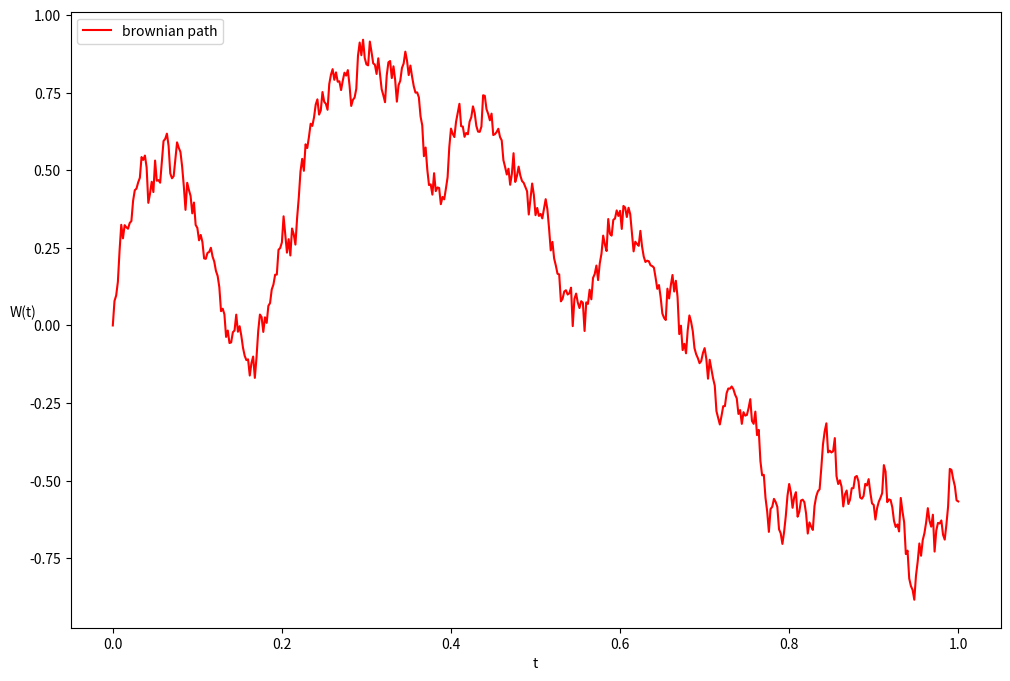

Here is the Python script that generated this plot:
import numpy as np
import matplotlib.pyplot as plt

T = 1
N = 500 
dt = T/N                    #每一步步长

np.random.seed(0)
x = np.random.randn(N)
dW = np.zeros(N)        #预处理，防止循环添加。
#dw = np.zeros(N)生成了1条Brownian路径，dw = np.zeros((M,N))生成了M条Brownian路径
W = np.zeros(N)

dW = np.array(np.sqrt(dt)*x)    
# 从0变到1一共500步，一行存了500个值,一共1000行，对应1000条路径
# 增量 dW 服从均值为 0、方差为 dt 的正态分布
# x ~ N(0,1)  dw = sqrt(dt)*x --> dw ~ N(0,sqrt(dt))

W = np.cumsum(dW)
#累加得到路径

t = np.linspace(0,T,N+1)        
# t = [0,dt,2dt,3dt,...,T] 共有501个元素,此时W中每行只有500个元素

W = np.concatenate(([0],W))
# 满足W[0] = 0,也满足了shape(t)=shape(W)
# print(np.shape(t),np.shape(W))

# 画布朗运动路径
plt.figure(figsize=(12,8))
plt.plot(t, W, 
         'r-',
         label = 'brownian path')

plt.legend(loc='upper left')
plt.xlabel('t', fontsize=10)
plt.ylabel('W(t)', fontsize=10, rotation=0)
plt.show()


# 将Brownian封装进函数
# def brownian(T,N):
#     dt = T/N                
#     np.random.seed(0)
#     x = np.random.randn(N)
#     dW = np.zeros(N)        
#     W = np.zeros(N)
#     dW = np.array(np.sqrt(dt)*x)    
#     W = np.cumsum(dW)
#     t = np.linspace(0,T,N+1)        
#     W = np.concatenate(([0],W))
#     plt.figure(figsize=(12,8))
#     return(W,t)
